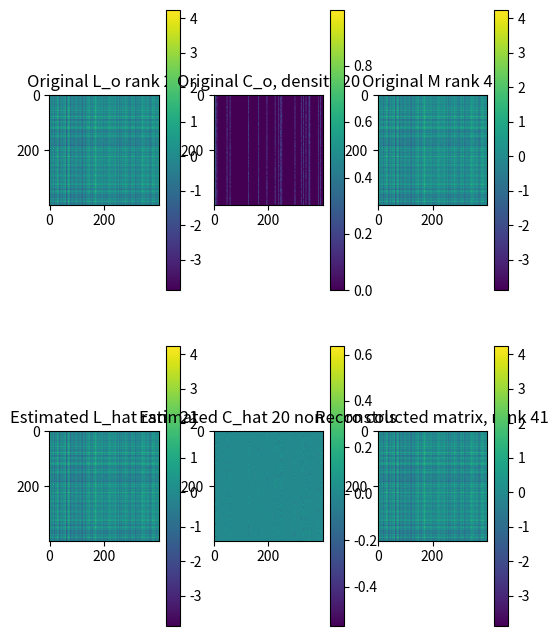

This figure's Python source:
"""
Translated from matlab,
Implementing Xu et al Robust PCA via outlier Pursuit
IEEE Trans Inf Theory, 58, pg 3047-3064 2012
Using matlab code:
[redacted]

%%% This function implements 'Outlier Pursuit (OP)' algorithm.
%%% It is minimizing ||L||_{*} + lambda ||C||_{1,2} subject to M=L+C with respect to L and C.
%%% Inputs:
%%% X, is data matrix with dimension (m x n) m is the number of features and n is the number of samples,
%%% lambda, is a regularization parameters.
%%%
%%% Outputs:
%%% L_hat, is the low rank matrix at the last iteration.
%%% C_hat, is the column sparse matrix at the last iteration.
%%% cnt, is an integer variable that counts the number of iterations.

function [L_hat,C_hat,cnt] = OUTLIER_PERSUIT(M,lambda)
"""

import numpy as np
import numpy.linalg as la
import matplotlib.pyplot as plt

def outlier_pursuit(M,lamb):
    mu = 0.99*la.norm(M,2)#norm defaults to frobenius norm for matrix
    m,n = M.shape
    delta=10e-5
    eta=0.9

    mu_bar=delta* mu

    L_min0=np.zeros((m,n))
    L_min1=np.zeros((m,n))
    C_min0=np.zeros((m,n))
    C_min1=np.zeros((m,n))
    t_min0=1
    t_min1=1

    converged=False
    count=0
    tol=0.000001*la.norm(M) #norm defaults to frobenius norm for matrix
    while not converged:
        Y_L=L_min0+((t_min1-1)/t_min0)*(L_min0-L_min1)
        Y_C=C_min0+((t_min1-1)/t_min0)*(C_min0-C_min1)
        G_L=Y_L-0.5*(Y_L+Y_C-M)
        G_C=Y_C-0.5*(Y_L+Y_C-M)

        L_new=prox_nuc_norm(G_L,mu/2)
        C_new=column_thresh(G_C,lamb*mu/2)

        t_new=(1+np.sqrt(4*t_min0*t_min0+1))/2
        mu_new=np.max([eta*mu,mu_bar])

        print('OP iteration = {}'.format(count))
        # % check if converged %
        S_L=2*(Y_L-L_new)+(L_new+C_new-Y_L-Y_C)
        S_C=2*(Y_C-C_new)+(L_new+C_new-Y_L-Y_C)
        if la.norm(S_L)**2 + la.norm(S_C)**2 < tol*tol:
            converged=True

        L_min1=L_min0
        L_min0=L_new
        C_min1=C_min0
        C_min0=C_new
        t_min1=t_min0
        t_min0=t_new
        mu=mu_new
        count+=1
    L_hat=L_new
    C_hat=C_new
    return L_hat, C_hat, count

def prox_nuc_norm(X, eps):

    U,S,V=la.svd(X)
    n1 = len(S) #in python S is vector
    # Diagonal soft thresholding
    for i in range(n1):
        if abs(S[i]) <= eps:
            S[i]=0
        else:
            S[i]=S[i]-eps*np.sign(S[i])
    s_mat=np.diag(S)
    X=np.dot(U,np.dot(s_mat,V))
    return X

def column_thresh(C, eps):
    n1 = C.shape[1]
    for i in range(n1):
        if la.norm(C[:,i], 2) < eps: # norm here defaults to 2 norm for vector
            C[:,i]=0
        else:
            C[:,i]=C[:,i]-eps*C[:,i]/la.norm(C[:,i],2)
    return C

def test_op(n, p,r, lamb, gamma, mode,f):
    """
    for testing outlier pursuit algorithm
    """
    L_o, C_o, M = get_test_M_Xu(n,p,r, gamma,mode)

    L_hat, C_hat, count = outlier_pursuit(M,lamb)

    print("rank L_o = {0}, rank L_hat = {1}".format(r, la.matrix_rank(L_hat)))
    print("Norm diff ratio = {}".format(la.norm(L_o - L_hat)/la.norm(L_o))) # norm here defaults to 2 norm for vector
    plot_op(L_o, C_o, L_hat, C_hat, n, p, r)
    return L_hat, C_hat, count

def plot_op(L_o, C_o, L_hat, C_hat, n, p, r):
    plt.figure(figsize=(6,8))
    plt.subplot(2,3,1)
    plt.imshow(L_o)
    plt.title("Original L_o rank {}".format(la.matrix_rank(L_o)))
    plt.colorbar()
    plt.subplot(2,3,2)
    plt.imshow(C_o)
    plt.title('Original C_o, density {}'.format(np.count_nonzero(np.sum(C_o, axis=0))))
    plt.colorbar()
    plt.subplot(2,3,3)
    plt.imshow(L_o+C_o)
    plt.title('Original M rank {}'.format(la.matrix_rank(L_o+C_o)))
    plt.colorbar()
    plt.subplot(2,3,4)
    plt.imshow(L_hat)
    plt.title("Estimated L_hat rank {}".format(la.matrix_rank(L_hat)))
    plt.colorbar()
    plt.subplot(2,3,5)
    plt.imshow(C_hat)
    plt.title('Estimated C_hat {} non zero cols'.format(np.count_nonzero(np.sum(C_hat, axis=0))))
    plt.colorbar()
    plt.subplot(2,3,6)
    plt.imshow(L_hat+C_hat)
    plt.title('Reconstructed matrix, rank {}'.format(la.matrix_rank(L_hat+C_hat)))
    plt.colorbar()
    fname = 'OP_n_{}_p_{}_r_{}_plot.eps'.format(n,p,r)
    plt.savefig(fname)
    plt.show()


def get_test_M_Xu(n,p,r, gamma,mode='neutral'):
    """
    test M generated according to Xu et al Robust PCA via outlier Pursuit
    IEEE Trans Inf Theory, 58, pg 3047-3064 2012
    """

    A = np.random.rand(p,r)
    B = np.random.rand(n,r) # changed from int(n-gamma*n) to n
    L_o = np.dot(A,B.T) #the clean part of M
    L_o = (L_o - np.mean(L_o[:]))/np.std(L_o[:]) # normalised.. not sure if this is a good idea

    # chose at random columns to be outliers
    nz_cols = np.random.choice(np.arange(n), size=(int(gamma*n)), replace=False)
    C_o = np.zeros((n,p))
    M_o = np.copy(L_o)
    if mode=='neutral':
        for col in nz_cols:
            L_o[:,col] = np.zeros(p)
            C_o[:,col] = np.random.rand(p)
            M_o[:,col] = np.random.rand(p)
    if mode == 'adversarial':
        rv = np.random.rand(p)
        for col in nz_cols:
            L_o[:,col] = np.zeros(p)
            C_o[:,col] = rv
            M_o[:,col] = rv

    return L_o, C_o, M_o




p = 400
n = 400
r = 20
gamma = 0.05
f=5

lamb = 0.5

L_hat, C_hat, count = test_op(n, p,r,lamb,gamma, 'neutral',f)
